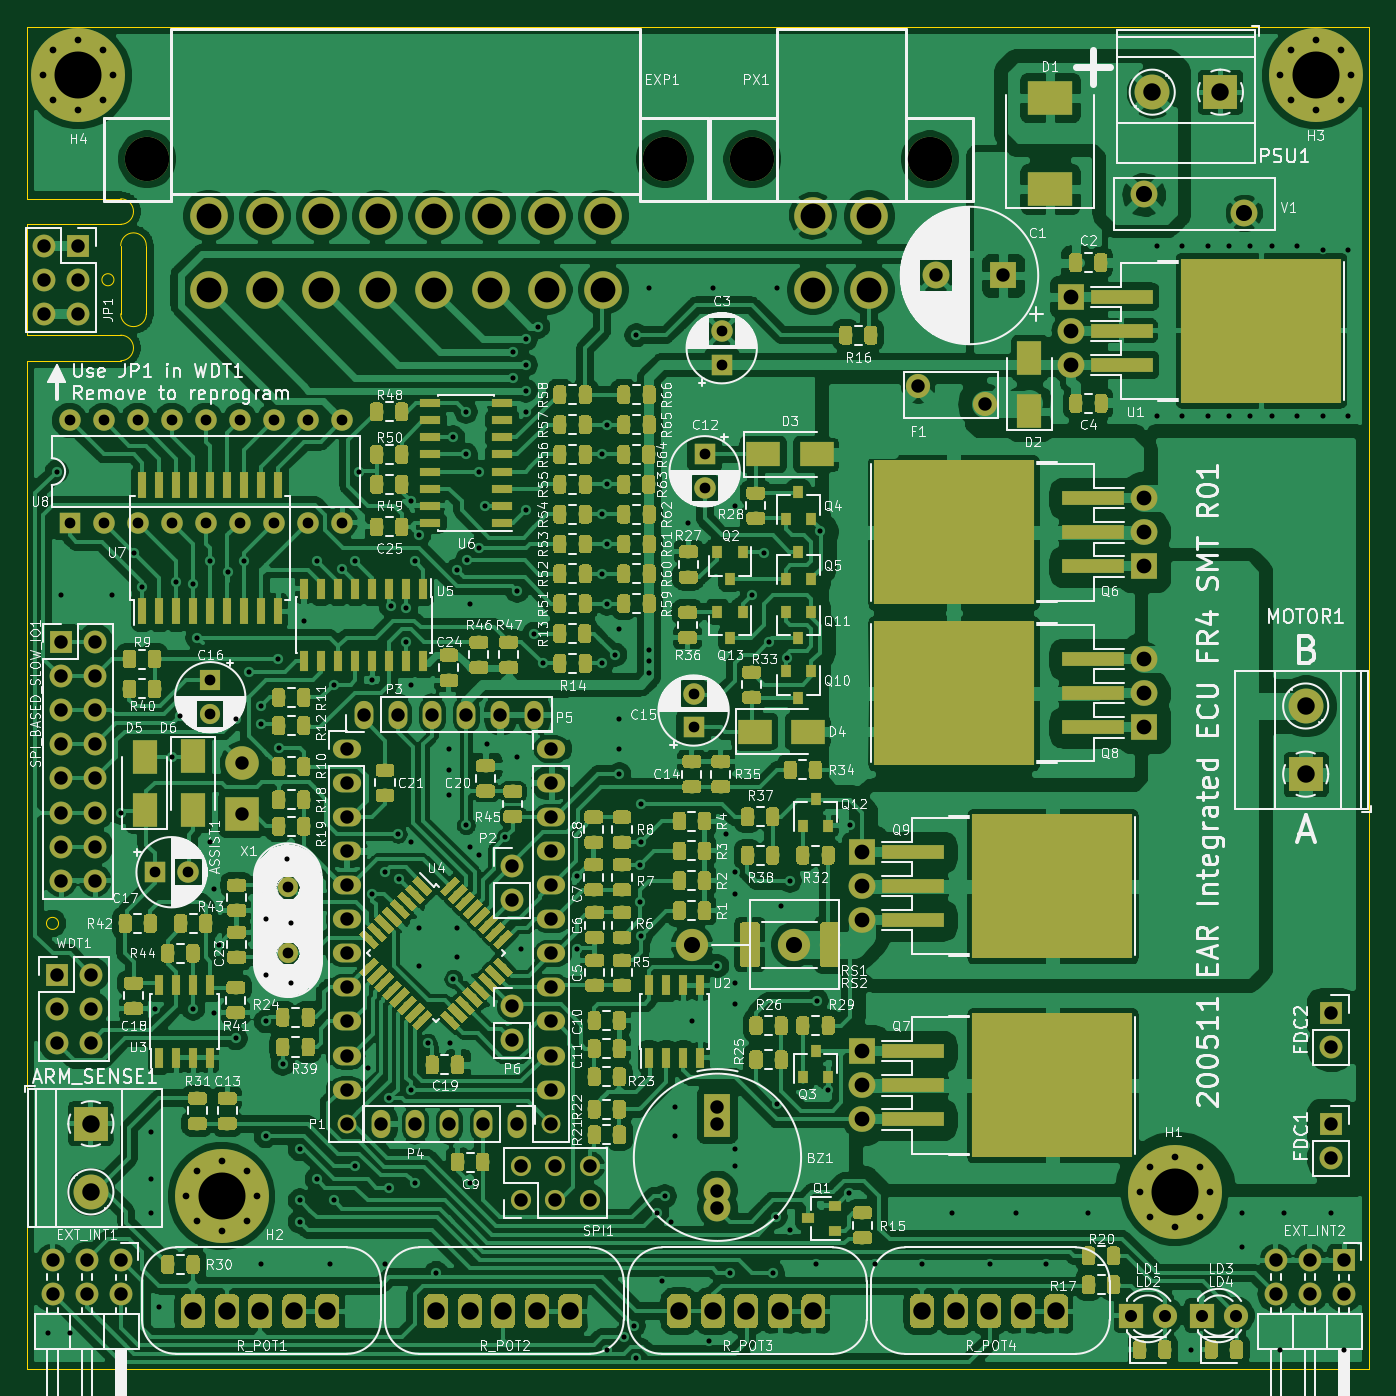
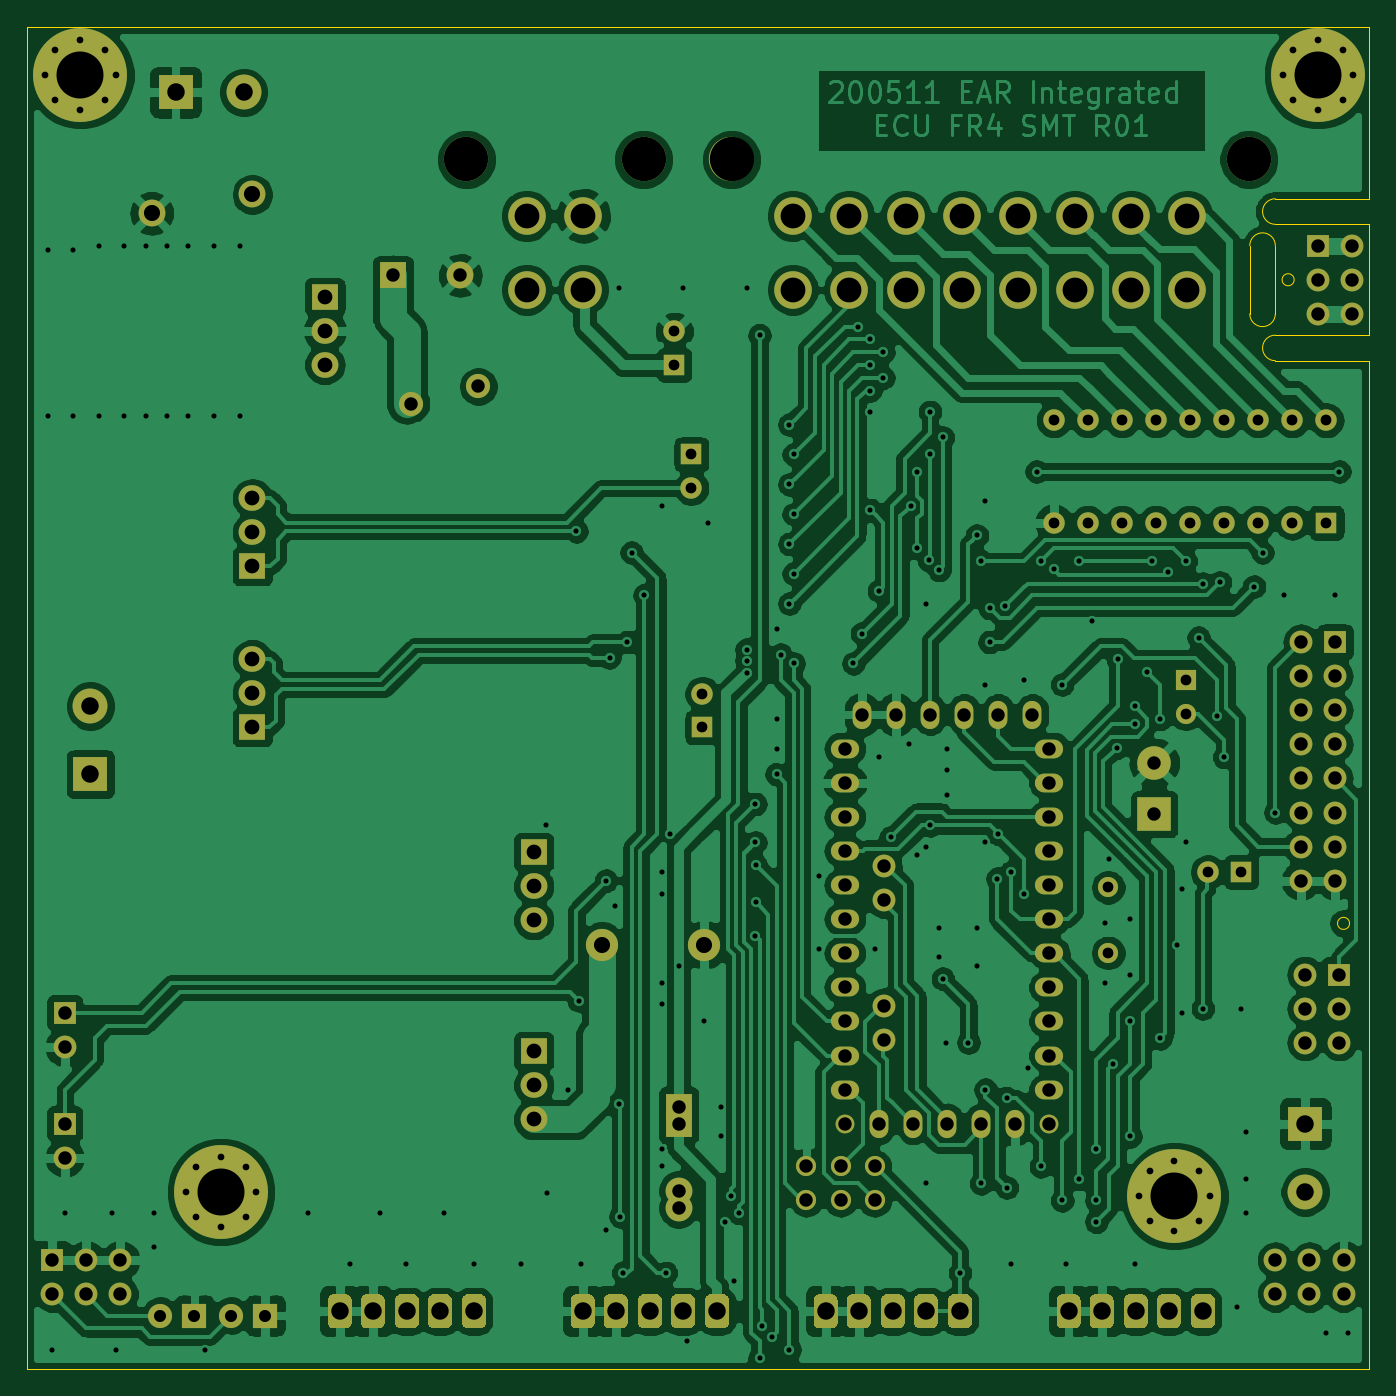
Circuit board: 10 layer files. Board 100.0 x 100.0 mm.
- bottom_copper: EAR ECU Integrated_CPU_01-B_Cu.gbr (390326 bytes)
- bottom_mask: EAR ECU Integrated_CPU_01-B_Mask.gbr (46131 bytes)
- bottom_silk: EAR ECU Integrated_CPU_01-B_SilkS.gbr (520 bytes)
- outline: EAR ECU Integrated_CPU_01-Edge_Cuts.gbr (1596 bytes)
- top_copper: EAR ECU Integrated_CPU_01-F_Cu.gbr (931009 bytes)
- top_mask: EAR ECU Integrated_CPU_01-F_Mask.gbr (391014 bytes)
- paste: EAR ECU Integrated_CPU_01-F_Paste.gbr (345816 bytes)
- top_silk: EAR ECU Integrated_CPU_01-F_SilkS.gbr (249131 bytes)
- drill: EAR ECU Integrated_CPU_01-NPTH.drl (284 bytes)
- drill: EAR ECU Integrated_CPU_01-PTH.drl (7438 bytes)

=== bottom_copper: EAR ECU Integrated_CPU_01-B_Cu.gbr (390326 bytes, source omitted) ===
=== bottom_mask: EAR ECU Integrated_CPU_01-B_Mask.gbr (46131 bytes, source omitted) ===
=== bottom_silk: EAR ECU Integrated_CPU_01-B_SilkS.gbr ===
G04 #@! TF.GenerationSoftware,KiCad,Pcbnew,(5.1.0)-1*
G04 #@! TF.CreationDate,2020-05-11T20:58:43-03:00*
G04 #@! TF.ProjectId,EAR ECU Integrated_CPU_01,45415220-4543-4552-9049-6e7465677261,01*
G04 #@! TF.SameCoordinates,Original*
G04 #@! TF.FileFunction,Legend,Bot*
G04 #@! TF.FilePolarity,Positive*
%FSLAX46Y46*%
G04 Gerber Fmt 4.6, Leading zero omitted, Abs format (unit mm)*
G04 Created by KiCad (PCBNEW (5.1.0)-1) date 2020-05-11 20:58:43*
%MOMM*%
%LPD*%
G04 APERTURE LIST*
G04 APERTURE END LIST*
M02*

=== outline: EAR ECU Integrated_CPU_01-Edge_Cuts.gbr ===
G04 #@! TF.GenerationSoftware,KiCad,Pcbnew,(5.1.0)-1*
G04 #@! TF.CreationDate,2020-05-11T20:58:43-03:00*
G04 #@! TF.ProjectId,EAR ECU Integrated_CPU_01,45415220-4543-4552-9049-6e7465677261,01*
G04 #@! TF.SameCoordinates,Original*
G04 #@! TF.FileFunction,Profile,NP*
%FSLAX46Y46*%
G04 Gerber Fmt 4.6, Leading zero omitted, Abs format (unit mm)*
G04 Created by KiCad (PCBNEW (5.1.0)-1) date 2020-05-11 20:58:43*
%MOMM*%
%LPD*%
G04 APERTURE LIST*
%ADD10C,0.100000*%
%ADD11C,0.050000*%
G04 APERTURE END LIST*
D10*
X83634013Y-107315000D02*
G75*
G03X83634013Y-107315000I-449013J0D01*
G01*
X87761513Y-59372500D02*
G75*
G03X87761513Y-59372500I-449013J0D01*
G01*
X81280000Y-63500000D02*
X88265000Y-63500000D01*
X88265000Y-63500000D02*
G75*
G02X88265000Y-65405000I0J-952500D01*
G01*
X81280000Y-65405000D02*
X88265000Y-65405000D01*
X81280000Y-65405000D02*
X81272500Y-140515000D01*
X81280000Y-55245000D02*
X81280000Y-63500000D01*
X81272500Y-40515000D02*
X81280000Y-53340000D01*
X90170000Y-61912500D02*
G75*
G02X88265000Y-61912500I-952500J0D01*
G01*
X88265000Y-56832500D02*
G75*
G02X90170000Y-56832500I952500J0D01*
G01*
X90170000Y-61912500D02*
X90170000Y-56832500D01*
X88265000Y-61912500D02*
X88265000Y-56832500D01*
X88265000Y-53340000D02*
G75*
G02X88265000Y-55245000I0J-952500D01*
G01*
X81280000Y-55245000D02*
X88265000Y-55245000D01*
X81280000Y-53340000D02*
X88265000Y-53340000D01*
D11*
X181272500Y-40515000D02*
X81272500Y-40515000D01*
X81272500Y-140515000D02*
X181272500Y-140515000D01*
X181272500Y-140515000D02*
X181272500Y-40515000D01*
M02*

=== top_copper: EAR ECU Integrated_CPU_01-F_Cu.gbr (931009 bytes, source omitted) ===
=== top_mask: EAR ECU Integrated_CPU_01-F_Mask.gbr (391014 bytes, source omitted) ===
=== paste: EAR ECU Integrated_CPU_01-F_Paste.gbr (345816 bytes, source omitted) ===
=== top_silk: EAR ECU Integrated_CPU_01-F_SilkS.gbr (249131 bytes, source omitted) ===
=== drill: EAR ECU Integrated_CPU_01-NPTH.drl ===
M48
; DRILL file {KiCad (5.1.0)-1} date 11/05/2020 20:58:45
; FORMAT={-:-/ absolute / inch / decimal}
; #@! TF.CreationDate,2020-05-11T20:58:45-03:00
; #@! TF.GenerationSoftware,Kicad,Pcbnew,(5.1.0)-1
; #@! TF.FileFunction,NonPlated,1,2,NPTH
FMAT,2
INCH
%
G90
G05
T0
M30

=== drill: EAR ECU Integrated_CPU_01-PTH.drl (7438 bytes, source omitted) ===
